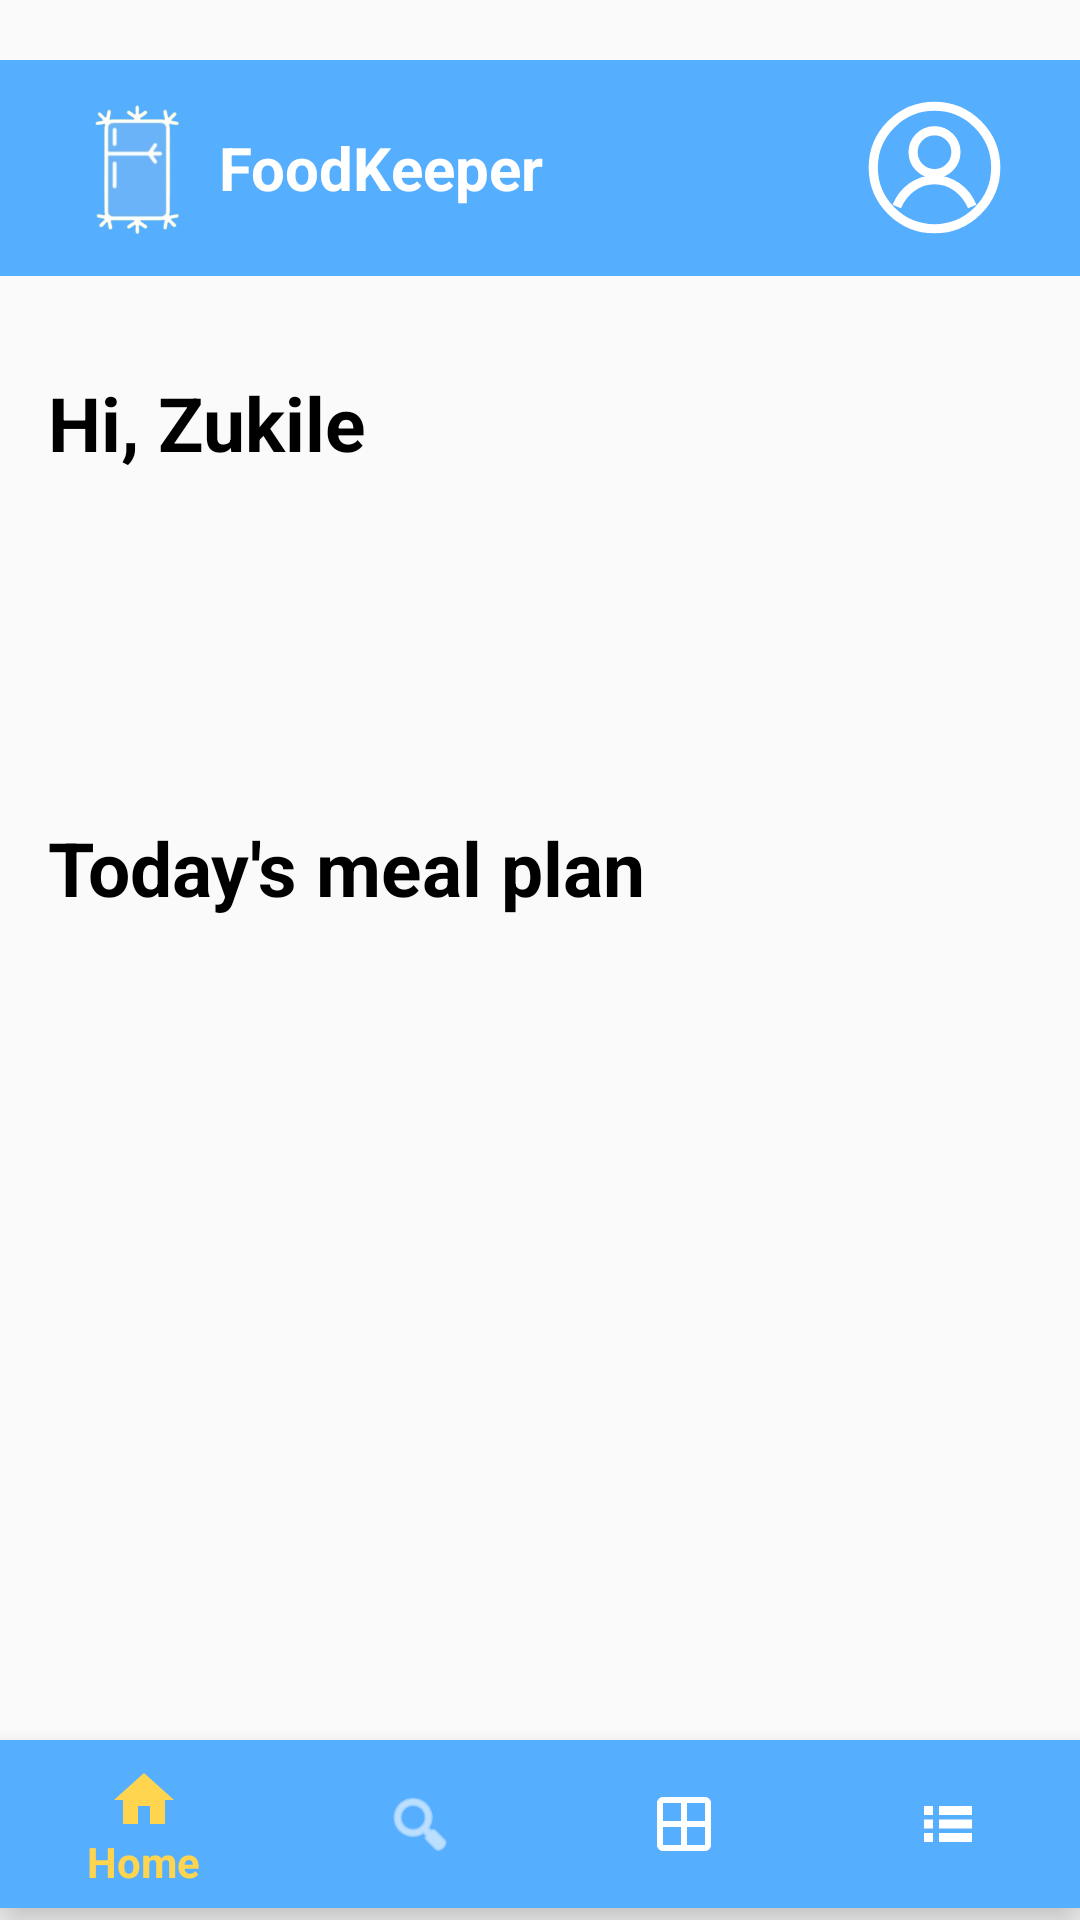

Android layout source for this screen:
<!-- AndroidManifest.xml: application theme Theme.FoodKeeper -->
<!-- res/layout/activity_landing_page.xml -->
<?xml version="1.0" encoding="utf-8"?>
<androidx.constraintlayout.widget.ConstraintLayout xmlns:android="http://schemas.android.com/apk/res/android"
    xmlns:app="http://schemas.android.com/apk/res-auto"
    xmlns:tools="http://schemas.android.com/tools"
    android:id="@+id/main"
    android:layout_width="match_parent"
    android:layout_height="match_parent"
    android:layout_marginTop="20dp"
    tools:context=".landingPageActivity">

    
    <LinearLayout
        android:id="@+id/linearLayout3"
        android:layout_width="0dp"
        android:layout_height="72dp"
        android:layout_marginTop="20dp"
        android:background="@color/blue"
        android:orientation="horizontal"
        app:layout_constraintEnd_toEndOf="parent"
        app:layout_constraintStart_toStartOf="parent"
        app:layout_constraintTop_toTopOf="parent">

        <ImageView
            android:id="@+id/imageView5"
            android:layout_width="49dp"
            android:layout_height="53dp"
            android:layout_gravity="center"
            android:layout_marginStart="24dp"
            app:srcCompat="@drawable/logo_background" />

        <TextView
            android:id="@+id/textView4"
            android:layout_width="0dp"
            android:layout_height="wrap_content"
            android:layout_gravity="center"
            android:layout_weight="1"
            android:gravity="left"
            android:text="FoodKeeper"
            android:textColor="@color/white"
            android:textSize="20sp"
            android:textStyle="bold" />

        <ImageButton
            android:id="@+id/button"
            android:layout_width="49dp"
            android:layout_height="49dp"
            android:layout_gravity="center"
            android:layout_marginEnd="24dp"
            android:background="@drawable/ic_profile"
            android:contentDescription="Profile" />

    </LinearLayout>

    
    <TextView
        android:id="@+id/greetText"
        android:layout_width="wrap_content"
        android:layout_height="wrap_content"
        android:layout_marginStart="16dp"
        android:layout_marginTop="32dp"
        android:text="Hi, Zukile"
        android:textColor="@color/black"
        android:textSize="25sp"
        android:textStyle="bold"
        app:layout_constraintStart_toStartOf="parent"
        app:layout_constraintTop_toBottomOf="@+id/linearLayout3" />

    
    <LinearLayout
        android:id="@+id/mealPlanSection"
        android:layout_width="0dp"
        android:layout_height="wrap_content"
        android:layout_marginStart="16dp"
        android:layout_marginEnd="16dp"
        android:layout_marginBottom="16dp"
        android:orientation="vertical"
        app:layout_constraintBottom_toTopOf="@+id/bottom_navigation"
        app:layout_constraintEnd_toEndOf="parent"
        app:layout_constraintStart_toStartOf="parent">

        <TextView
            android:layout_width="wrap_content"
            android:layout_height="wrap_content"
            android:layout_marginBottom="8dp"
            android:text="Today's meal plan"
            android:textColor="@color/black"
            android:textSize="25sp"
            android:textStyle="bold" />

        <androidx.recyclerview.widget.RecyclerView
            android:id="@+id/mealsView"
            android:layout_width="match_parent"
            android:layout_height="250dp"
            android:orientation="horizontal"
            app:layoutManager="androidx.recyclerview.widget.LinearLayoutManager" />

    </LinearLayout>

    
    <com.google.android.material.bottomnavigation.BottomNavigationView
        android:id="@+id/bottom_navigation"
        android:layout_width="0dp"
        android:layout_height="wrap_content"
        android:layout_marginBottom="4dp"
        android:background="@color/blue"
        app:itemIconTint="@color/menu_item_color"
        app:itemTextColor="@color/menu_item_color"
        app:layout_constraintBottom_toBottomOf="parent"
        app:layout_constraintEnd_toEndOf="parent"
        app:layout_constraintStart_toStartOf="parent"
        app:menu="@menu/navigation_menu" />

</androidx.constraintlayout.widget.ConstraintLayout>
<!-- resources referenced by this layout -->
<resources>
  <color name="black">#FF000000</color>
  <color name="blue">#56aeff</color>
  <color name="white">#FFFFFFFF</color>
  <!-- drawable ic_profile (drawable) -->
  <?xml version="1.0" encoding="utf-8"?>
  <vector xmlns:android="http://schemas.android.com/apk/res/android"
      android:width="24dp"
      android:height="24dp"
      android:viewportWidth="24"
      android:viewportHeight="24">
  
      
      <path
          android:fillColor="@android:color/transparent"
          android:strokeColor="#FFFFFF"
          android:strokeWidth="1.5"
          android:pathData="M12,2 C17.5,2 22,6.5 22,12 C22,17.5 17.5,22 12,22 C6.5,22 2,17.5 2,12 C2,6.5 6.5,2 12,2 Z" />
  
      
      <path
          android:fillColor="@android:color/transparent"
          android:strokeColor="#FFFFFF"
          android:strokeWidth="1.5"
          android:pathData="M12,6 C13.93,6 15.5,7.57 15.5,9.5 C15.5,11.43 13.93,13 12,13 C10.07,13 8.5,11.43 8.5,9.5 C8.5,7.57 10.07,6 12,6 Z" />
  
      
      <path
          android:fillColor="@android:color/transparent"
          android:strokeColor="#FFFFFF"
          android:strokeWidth="1.5"
          android:pathData="M5.84,18.36 C6.96,15.75 9.32,14 12,14 C14.68,14 17.04,15.75 18.16,18.36" />
  
  </vector>
  <!-- drawable logo_background: png bitmap (drawable, 21611 bytes) -->
  <style name="Theme.FoodKeeper" parent="Base.Theme.FoodKeeper" />
  <style name="Base.Theme.FoodKeeper" parent="Theme.AppCompat.DayNight.NoActionBar">
          <item name="colorPrimary">@color/mainBlue</item>  
          <item name="colorPrimaryVariant">@color/mainBlue</item>
          <item name="colorOnPrimary">@android:color/white</item>
          <item name="colorSecondary">#2196F3</item>  
          <item name="colorSecondaryVariant">#1E88E5</item>
          <item name="colorOnSecondary">@android:color/white</item>
      </style>
  <color name="mainBlue">#40B4FC</color>
</resources>
